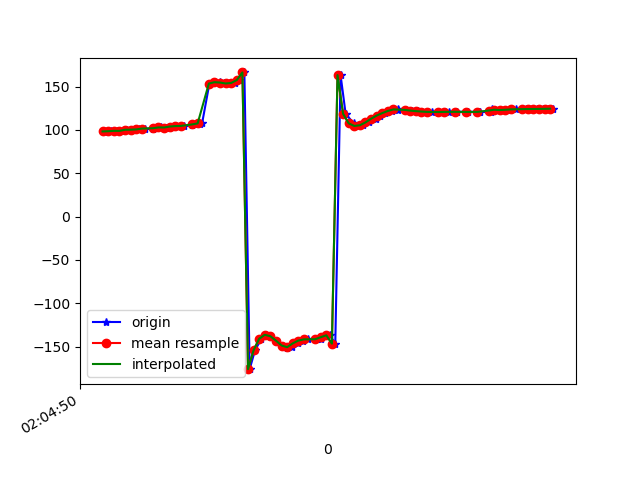

The file beside this chart, header and first rows:
1617847490505, 543134059047180, 98.26393, 29.632776, -11.959412
1617847490509, 543134078277950, 98.14, 29.63, -12.42
1617847490531, 543134097508720, 98.46, 30.31, -12.35
1617847490550, 543134116739490, 98.89, 30.07, -13.33
1617847490568, 543134135970260, 98.83, 29.61, -13
1617847490587, 543134155201030, 100.1, 29.95, -14.01
1617847490608, 543134174431800, 100.2, 29.38, -14.13
1617847490629, 543134193662570, 100.5, 29.66, -13.43
1617847490650, 543134212893340, 101.5, 29.87, -14.46
1617847490681, 543134232124110, 101.5, 29.52, -14.07
1617847490686, 543134251354880, 102.3, 30.16, -13.66
1617847490710, 543134270585650, 102.9, 29.89, -14.26
1617847490727, 543134289816420, 102.7, 29.43, -13.6
1617847490750, 543134309047190, 103.8, 30.1, -13.58
1617847490762, 543134328277960, 104.4, 29.6, -14.24
1617847490792, 543134347508730, 104.6, 29.04, -13.93
1617847490820, 543134366739500, 106, 29.55, -14.27
1617847490832, 543134385970270, 106.7, 29.21, -14.94
1617847490850, 543134405201040, 107.1, 29.77, -14.66
1617847490856, 543134424431810, 107.8, 32.24, -14.55
1617847490882, 543134443662580, 153.4, 36.71, -13.98
1617847490903, 543134462893350, 155, 40.55, -17.1
1617847490920, 543134482124120, 154.9, 44.66, -19.67
1617847490933, 543134501354890, 154.3, 48.28, -22.54
1617847490957, 543134520585660, 153.5, 52.43, -26.72
1617847490975, 543134539816430, 154.2, 57.4, -33.65
1617847490988, 543134559047200, 157.5, 62.55, -44.14
1617847491007, 543134578277970, 166.3, 67.11, -60.18
1617847491026, 543134597508740, -176, 69.68, -84.46
1617847491045, 543134616739510, -154.2, 68.11, -112.2
1617847491068, 543134635970280, -141, 63.72, -131.1
1617847491084, 543134655201050, -136.4, 60, -140.6
1617847491100, 543134674431820, -138.1, 59.21, -143.3
1617847491121, 543134693662590, -143.1, 61.17, -141.7
1617847491143, 543134712893360, -148.7, 64.04, -139
1617847491160, 543134732124130, -151.4, 65.64, -138.1
1617847491179, 543134751354900, -149.9, 65.9, -140.1
1617847491199, 543134770585670, -146.3, 65.81, -143.3
1617847491215, 543134789816440, -143.1, 66.72, -145.1
1617847491236, 543134809047210, -141.6, 69.13, -144.5
1617847491267, 543134828277980, -141.5, 72.22, -141.8
1617847491282, 543134847508750, -140.7, 75.11, -139
1617847491296, 543134866739520, -137.6, 77.74, -138
1617847491313, 543134886092908, -137, 80.7, -134.5
1617847491332, 543134905323678, -146.6, 84.29, -120.6
1617847491351, 543134924554448, 163.2, 86.48, -65.72
1617847491369, 543134943785218, 118.5, 84.2, -15.78
1617847491398, 543134963015988, 107.6, 80.85, 0.5915
1617847491412, 543134982246758, 104.5, 76.99, 8.441
1617847491432, 543135001477528, 105.3, 72.5, 12.01
1617847491453, 543135020708298, 108.6, 66.8, 13.1
1617847491477, 543135039939068, 112.9, 60.16, 13.12
1617847491491, 543135059169838, 116.5, 53.69, 13.03
1617847491510, 543135078400608, 119.4, 48.07, 12.77
1617847491536, 543135097631378, 121.8, 43.03, 12.39
1617847491555, 543135116862148, 123.5, 38.96, 12.26
1617847491558, 543135136092918, 123.7, 36.82, 12.3
1617847491585, 543135155323688, 123.1, 36.6, 12.19
1617847491605, 543135174554458, 122.2, 36.87, 12
1617847491626, 543135193785228, 121.6, 36.84, 11.74
1617847491642, 543135213015998, 121.2, 36.35, 11.41
... 25 more rows
